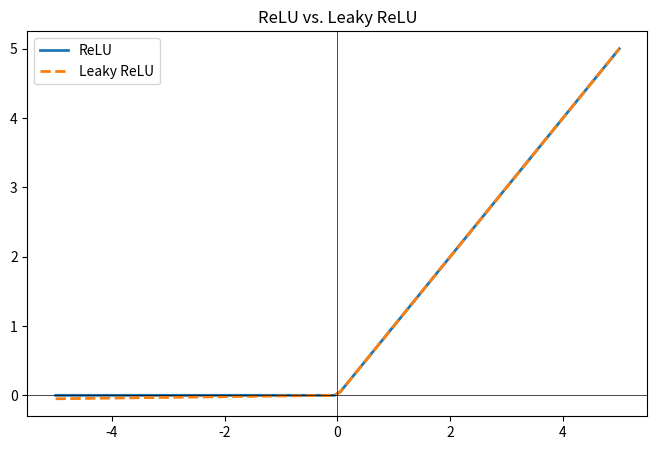

Recreate this plot in Python.
import numpy as np
import matplotlib.pyplot as plt

# Define ReLU and Leaky ReLU functions
def relu(x):
    return np.maximum(0, x)

def leaky_relu(x, alpha=0.01):
    return np.where(x > 0, x, alpha * x)

# Generate input values
x = np.linspace(-5, 5, 100)

# Compute outputs
y_relu = relu(x)
y_leaky_relu = leaky_relu(x)

# Plot the activation functions
plt.figure(figsize=(8, 5))
plt.plot(x, y_relu, label="ReLU", linewidth=2)
plt.plot(x, y_leaky_relu, label="Leaky ReLU", linestyle="dashed", linewidth=2)
plt.axhline(0, color="black", linewidth=0.5)
plt.axvline(0, color="black", linewidth=0.5)
plt.legend()
plt.title("ReLU vs. Leaky ReLU")
plt.savefig("relu.png")
